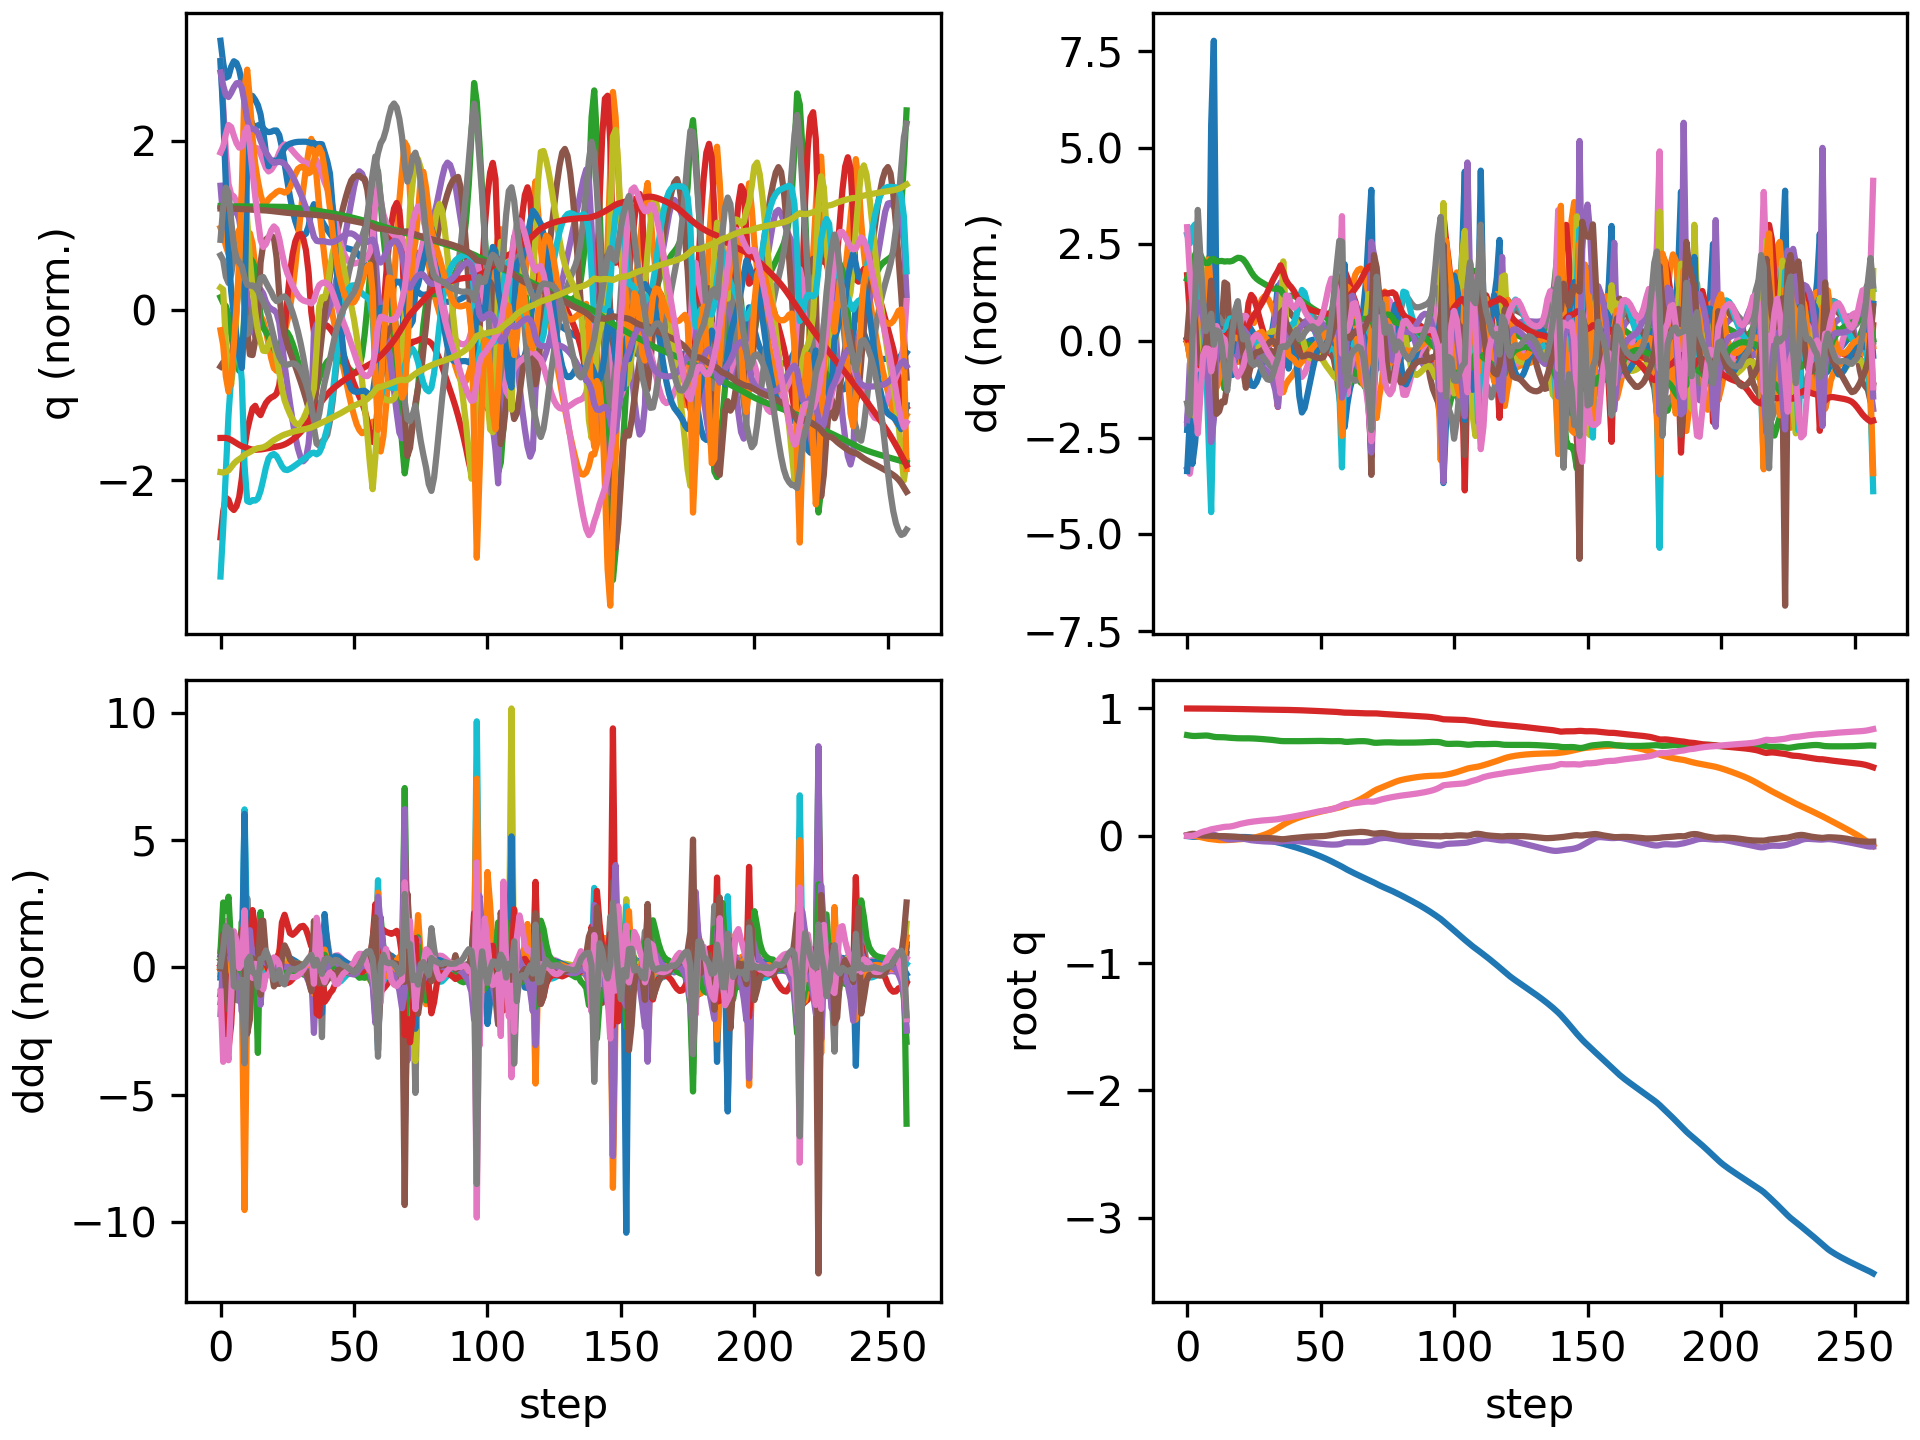

The file beside this chart, header and first rows:
floating_base_joint_x, floating_base_joint_y, floating_base_joint_z, floating_base_joint_qw, floating_base_joint_qx, floating_base_joint_qy, floating_base_joint_qz, left_hip_pitch_joint_q, left_hip_roll_joint_q, left_hip_yaw_joint_q, left_knee_joint_q, left_ankle_pitch_joint_q, left_ankle_roll_joint_q, right_hip_pitch_joint_q, right_hip_roll_joint_q, right_hip_yaw_joint_q, right_knee_joint_q, right_ankle_pitch_joint_q, right_ankle_roll_joint_q, floating_base_joint_vx, floating_base_joint_vy, floating_base_joint_vz, floating_base_joint_wx, floating_base_joint_wy
-0.002742, 8.737507702648877e-10, 0.7906, 1, 1.597928729102787e-08, 0.005811, -4.862312507598205e-09, -0.05757, -0.0006897, -0.002978, 0.1257, -0.07618, 2.7516392895085615e-05, -0.05757, 0.0006893, 0.002978, 0.1257, -0.07618, -2.7555718382952283e-05, -0.162, -1.3815040528913289e-07, -0.2089, -6.422664153380801e-07, 0.6749
-0.005645, 0.0001707, 0.787, 0.9999, 0.001876, 0.01157, -0.001245, -0.1072, -0.006528, -0.009572, 0.2081, -0.1318, 0.003928, -0.1328, -0.004857, 0.001827, 0.2627, -0.1524, -0.008627, -0.1113, 0.01463, -0.1523, 0.3801, 0.3959
-0.007758, -0.0001207, 0.7843, 0.9999, 0.005681, 0.01514, 0.0003921, -0.1407, -0.01668, -0.01317, 0.2538, -0.1469, 0.004472, -0.2062, -0.02335, -0.03193, 0.4223, -0.2541, -0.02667, -0.0751, -0.04607, -0.1107, 0.3274, 0.2127
-0.008086, -0.002021, 0.7837, 0.9998, 0.008561, 0.01424, 0.004988, -0.1374, -0.02387, -0.02308, 0.2464, -0.1396, 0.005974, -0.2598, -0.03048, -0.05004, 0.5882, -0.3467, -0.03549, 0.03701, -0.1433, 0.0379, 0.1523, -0.3457
-0.006876, -0.00589, 0.7849, 0.9998, 0.007916, 0.009255, 0.01454, -0.1158, -0.02276, -0.045, 0.2217, -0.1246, 0.007902, -0.2767, -0.02091, -0.0573, 0.6972, -0.4083, -0.02816, 0.07778, -0.2331, 0.07637, -0.2761, -0.5884
-0.005824, -0.01073, 0.7865, 0.9997, 0.00522, 0.004638, 0.02477, -0.1036, -0.01546, -0.06604, 0.2137, -0.1172, 0.02406, -0.28, -0.0007964, -0.0417, 0.7504, -0.4422, -0.008442, 0.03528, -0.2473, 0.07542, -0.2924, -0.3513
-0.005767, -0.01561, 0.7876, 0.9995, 0.002892, 0.002578, 0.0323, -0.1075, -0.007885, -0.07913, 0.2259, -0.1199, 0.05314, -0.2892, 0.01221, -0.01265, 0.7767, -0.4728, 0.01393, -0.01625, -0.241, 0.03962, -0.204, -0.1068
-0.006317, -0.02028, 0.7877, 0.9993, 0.001509, 0.001786, 0.0378, -0.1228, -0.002368, -0.087, 0.2556, -0.1333, 0.08261, -0.2963, 0.009588, 0.01797, 0.774, -0.5013, 0.03819, -0.0329, -0.2258, -0.01914, -0.07845, -0.06677
-0.006939, -0.02438, 0.7863, 0.9991, 0.001879, 0.001083, 0.04308, -0.1517, 0.001656, -0.07564, 0.3161, -0.1625, 0.09198, -0.2792, -0.008987, 0.05432, 0.6844, -0.5189, 0.08233, -0.03272, -0.1826, -0.135, 0.175, -0.07062
-0.006919, -0.02702, 0.7822, 0.9987, 0.006063, -0.0009374, 0.05046, -0.188, -0.000187, -0.0173, 0.416, -0.2202, 0.0622, -0.2138, -0.05423, 0.08191, 0.4438, -0.4417, 0.1406, -0.004374, -0.09028, -0.2617, 0.6103, -0.2076
-0.00709, -0.02949, 0.7776, 0.9985, 0.007796, -0.002216, 0.05437, -0.2092, -0.004164, 0.02864, 0.4697, -0.2617, 0.03385, -0.1938, -0.08812, 0.04486, 0.3416, -0.2101, 0.1504, 0.0004725, -0.1435, -0.2064, -0.1601, -0.127
-0.007498, -0.0324, 0.7751, 0.9983, 0.002273, -0.00236, 0.0584, -0.2286, -0.005425, 0.04189, 0.507, -0.2943, 0.01129, -0.2, -0.08155, 0.02078, 0.3385, -0.1252, 0.1327, -0.02187, -0.1401, -0.0506, -0.8421, 0.06969
-0.007927, -0.03436, 0.7748, 0.998, -0.006171, -0.002324, 0.06297, -0.2457, -0.01462, 0.03781, 0.5407, -0.321, 0.01073, -0.2026, -0.06404, 0.002529, 0.3444, -0.1266, 0.1111, -0.01729, -0.06191, 0.002762, -0.8135, 0.02446
-0.008232, -0.03487, 0.7747, 0.9977, -0.01364, -0.002698, 0.0669, -0.2516, -0.03513, 0.02972, 0.5491, -0.3308, 0.02441, -0.2001, -0.0499, -0.01229, 0.3431, -0.1322, 0.09593, -0.01598, 0.001113, -0.01412, -0.7065, 0.003701
-0.008563, -0.03452, 0.7737, 0.9973, -0.0207, -0.003262, 0.06974, -0.2476, -0.05967, 0.01396, 0.5293, -0.3128, 0.04807, -0.2012, -0.03713, -0.02374, 0.3492, -0.1396, 0.08615, -0.02089, 0.0276, -0.07589, -0.716, -0.0111
-0.008919, -0.0339, 0.7715, 0.9971, -0.02711, -0.004309, 0.07063, -0.2453, -0.0788, -0.02776, 0.5191, -0.2517, 0.09687, -0.2096, -0.0248, -0.03063, 0.3705, -0.1529, 0.0783, -0.01862, 0.03452, -0.1052, -0.526, -0.09135
-0.009419, -0.03282, 0.7697, 0.9969, -0.02944, -0.005291, 0.07234, -0.254, -0.08316, -0.0377, 0.54, -0.2587, 0.1146, -0.2217, -0.02373, -0.03619, 0.4026, -0.1773, 0.073, -0.02024, 0.07423, -0.07951, -0.01183, -0.1271
-0.009823, -0.03129, 0.7682, 0.9967, -0.0285, -0.006314, 0.07583, -0.2605, -0.09215, -0.04248, 0.5578, -0.2725, 0.1187, -0.2333, -0.0295, -0.03644, 0.4378, -0.208, 0.07322, -0.01504, 0.07878, -0.06752, 0.1589, -0.1353
-0.009975, -0.02976, 0.767, 0.9963, -0.02649, -0.007697, 0.08112, -0.2627, -0.104, -0.04852, 0.5686, -0.2804, 0.1209, -0.239, -0.03541, -0.03262, 0.464, -0.2279, 0.07558, -0.001207, 0.07397, -0.05622, 0.2108, -0.1952
-0.009852, -0.02833, 0.7659, 0.9958, -0.02422, -0.009612, 0.0874, -0.2618, -0.1166, -0.05555, 0.5758, -0.2847, 0.122, -0.2361, -0.04071, -0.02829, 0.4733, -0.2197, 0.07722, 0.009789, 0.06912, -0.05394, 0.2129, -0.2396
-0.009671, -0.02697, 0.7653, 0.9953, -0.02301, -0.01165, 0.0931, -0.2591, -0.1253, -0.06173, 0.5799, -0.2867, 0.1204, -0.2295, -0.04737, -0.03196, 0.4764, -0.2197, 0.07836, 0.007762, 0.06632, -0.01051, 0.02038, -0.2117
-0.009648, -0.02559, 0.7654, 0.9948, -0.02384, -0.01355, 0.09767, -0.259, -0.1277, -0.06753, 0.588, -0.2914, 0.1018, -0.2194, -0.05083, -0.03978, 0.4701, -0.221, 0.07978, -0.003863, 0.07254, 0.01296, -0.1735, -0.1776
-0.01009, -0.02407, 0.7656, 0.9943, -0.0268, -0.015, 0.1019, -0.2693, -0.1205, -0.0634, 0.6154, -0.3074, 0.06803, -0.2082, -0.04982, -0.04941, 0.4566, -0.2165, 0.08051, -0.03191, 0.08359, 0.003857, -0.383, -0.108
-0.01123, -0.02208, 0.7655, 0.9937, -0.03116, -0.01592, 0.1061, -0.2963, -0.1058, -0.05015, 0.6874, -0.3421, 0.04433, -0.1989, -0.04656, -0.05975, 0.4413, -0.2085, 0.08018, -0.06747, 0.1223, -0.007106, -0.426, -0.07181
-0.01313, -0.01911, 0.765, 0.9932, -0.03495, -0.01642, 0.1094, -0.3331, -0.09319, -0.04269, 0.7883, -0.3793, 0.0306, -0.1945, -0.04556, -0.06695, 0.4318, -0.2014, 0.07944, -0.1061, 0.1775, -0.02787, -0.2988, -0.03311
-0.01569, -0.01511, 0.7641, 0.9929, -0.03759, -0.01651, 0.112, -0.3715, -0.08354, -0.04305, 0.889, -0.4119, 0.02122, -0.1957, -0.04883, -0.07152, 0.4304, -0.1974, 0.07995, -0.1379, 0.2238, -0.04732, -0.1987, 0.001464
-0.01876, -0.0103, 0.7629, 0.9925, -0.03963, -0.01636, 0.1146, -0.4073, -0.07236, -0.04834, 0.9738, -0.4434, 0.01381, -0.2, -0.05536, -0.07547, 0.4336, -0.1954, 0.08228, -0.1609, 0.2593, -0.06096, -0.1706, 0.01664
-0.0222, -0.004772, 0.7615, 0.9921, -0.04146, -0.01624, 0.1171, -0.438, -0.05634, -0.05603, 1.037, -0.4732, 0.007172, -0.2052, -0.06375, -0.07893, 0.4385, -0.1941, 0.0859, -0.1774, 0.2943, -0.07021, -0.1641, 0.004686
-0.02591, 0.001522, 0.76, 0.9918, -0.04311, -0.01636, 0.1194, -0.4624, -0.03555, -0.06528, 1.078, -0.4996, 0.0004503, -0.2102, -0.07359, -0.08132, 0.4438, -0.1932, 0.09007, -0.1909, 0.3345, -0.0779, -0.1488, -0.0234
-0.02988, 0.0087, 0.7584, 0.9915, -0.04449, -0.0168, 0.1213, -0.48, -0.01203, -0.07619, 1.099, -0.5209, -0.006663, -0.2149, -0.08493, -0.08209, 0.4494, -0.1926, 0.0931, -0.2039, 0.3811, -0.08394, -0.1248, -0.05537
-0.0341, 0.01688, 0.7567, 0.9912, -0.0455, -0.01755, 0.1228, -0.491, 0.01169, -0.08869, 1.102, -0.5358, -0.01404, -0.2192, -0.09808, -0.08117, 0.4553, -0.1925, 0.09421, -0.2168, 0.4336, -0.09019, -0.09155, -0.08582
-0.03856, 0.02617, 0.7548, 0.991, -0.04608, -0.01858, 0.1243, -0.4949, 0.03355, -0.1019, 1.087, -0.5423, -0.02173, -0.2226, -0.1134, -0.0786, 0.4609, -0.1924, 0.09417, -0.229, 0.4898, -0.09861, -0.05613, -0.1132
-0.04324, 0.03657, 0.7527, 0.9908, -0.04634, -0.01985, 0.1259, -0.4905, 0.05227, -0.1149, 1.05, -0.5378, -0.03006, -0.2253, -0.1308, -0.07483, 0.4663, -0.1925, 0.09276, -0.2397, 0.5445, -0.1118, -0.04297, -0.1345
-0.04803, 0.04803, 0.7504, 0.9905, -0.04654, -0.02149, 0.1278, -0.4741, 0.06714, -0.1263, 0.9772, -0.5124, -0.03921, -0.2269, -0.1498, -0.07054, 0.472, -0.1931, 0.09058, -0.2438, 0.5929, -0.1356, -0.06898, -0.1745
-0.05276, 0.06041, 0.7474, 0.9901, -0.04702, -0.02378, 0.1303, -0.4395, 0.07838, -0.1325, 0.8507, -0.4589, -0.04809, -0.2268, -0.1695, -0.0658, 0.4787, -0.1949, 0.09152, -0.2396, 0.6351, -0.1762, -0.138, -0.2361
-0.05766, 0.07372, 0.7446, 0.9896, -0.04609, -0.02648, 0.1336, -0.4244, 0.07177, -0.1184, 0.7868, -0.3241, -0.04187, -0.2225, -0.1935, -0.0595, 0.4802, -0.1939, 0.09817, -0.2501, 0.6885, -0.09789, 0.2561, -0.3415
-0.06313, 0.08684, 0.7434, 0.9892, -0.04317, -0.02724, 0.1371, -0.4337, 0.04375, -0.1056, 0.7996, -0.3103, -0.01915, -0.2205, -0.2111, -0.03485, 0.4754, -0.1974, 0.1022, -0.2852, 0.6252, -0.02183, 0.292, 0.01038
-0.0691, 0.09852, 0.7433, 0.9889, -0.04129, -0.02518, 0.1406, -0.4482, 0.01684, -0.09541, 0.8111, -0.3146, 0.005928, -0.2299, -0.2136, -0.008655, 0.4806, -0.1957, 0.1053, -0.3041, 0.5516, 0.006097, 0.1597, 0.257
-0.07516, 0.109, 0.7434, 0.9885, -0.04064, -0.02225, 0.1441, -0.462, -0.006315, -0.08769, 0.814, -0.3123, 0.02921, -0.2438, -0.2087, -0.002888, 0.4972, -0.1961, 0.1021, -0.3018, 0.5116, 0.004749, 0.09429, 0.2532
-0.0812, 0.1189, 0.7433, 0.988, -0.04044, -0.01971, 0.1479, -0.473, -0.02765, -0.08124, 0.8118, -0.3046, 0.04995, -0.2566, -0.2062, -0.003621, 0.5228, -0.2079, 0.09312, -0.2994, 0.4843, -0.007092, 0.03467, 0.1977
-0.08726, 0.1282, 0.7431, 0.9874, -0.04077, -0.01759, 0.1518, -0.4821, -0.04708, -0.07632, 0.8063, -0.2935, 0.06827, -0.2673, -0.201, 0.002668, 0.5514, -0.2208, 0.08257, -0.3023, 0.4492, -0.007969, -0.03276, 0.1819
-0.09344, 0.1366, 0.743, 0.9868, -0.04189, -0.01551, 0.1559, -0.4906, -0.06401, -0.07347, 0.7979, -0.2794, 0.08544, -0.2792, -0.1858, 0.01463, 0.5897, -0.2384, 0.0703, -0.3103, 0.4014, -0.0007867, -0.1115, 0.1984
-0.09993, 0.1441, 0.7431, 0.9861, -0.04367, -0.01323, 0.1597, -0.4991, -0.0782, -0.07183, 0.7865, -0.2624, 0.1017, -0.2969, -0.1636, 0.02429, 0.6464, -0.2861, 0.05675, -0.3287, 0.3585, 0.01223, -0.1734, 0.2304
-0.1067, 0.1508, 0.7434, 0.9854, -0.04599, -0.01103, 0.1633, -0.5071, -0.09026, -0.07173, 0.7727, -0.2434, 0.1159, -0.319, -0.1352, 0.03055, 0.7177, -0.3463, 0.04489, -0.3432, 0.322, 0.02127, -0.2162, 0.207
-0.1138, 0.157, 0.7438, 0.9847, -0.04841, -0.009241, 0.1673, -0.5135, -0.1017, -0.07298, 0.7564, -0.2229, 0.1281, -0.3404, -0.1057, 0.03077, 0.7898, -0.4053, 0.03547, -0.3569, 0.3006, 0.02592, -0.2114, 0.1631
-0.1212, 0.1629, 0.7443, 0.9838, -0.05065, -0.00782, 0.1716, -0.5179, -0.1134, -0.07496, 0.737, -0.2007, 0.1391, -0.358, -0.07866, 0.02558, 0.8507, -0.4548, 0.02816, -0.3722, 0.2876, 0.0284, -0.1956, 0.1333
-0.1288, 0.1685, 0.7448, 0.9829, -0.05279, -0.006655, 0.176, -0.5208, -0.1251, -0.0775, 0.7151, -0.177, 0.1494, -0.3714, -0.05548, 0.01717, 0.897, -0.4934, 0.02257, -0.3879, 0.2765, 0.02608, -0.1976, 0.1126
-0.1367, 0.1739, 0.7453, 0.982, -0.05498, -0.005716, 0.1806, -0.5228, -0.1366, -0.08059, 0.6916, -0.1523, 0.1587, -0.3809, -0.03588, 0.008092, 0.9293, -0.5213, 0.01869, -0.4025, 0.2672, 0.01835, -0.2103, 0.09404
-0.1449, 0.1792, 0.7455, 0.981, -0.05728, -0.004961, 0.1852, -0.5244, -0.1477, -0.08395, 0.6675, -0.1271, 0.1672, -0.3866, -0.01959, -0.0002936, 0.9491, -0.5393, 0.01659, -0.4162, 0.2601, 0.006238, -0.2234, 0.08347
-0.1534, 0.1843, 0.7455, 0.98, -0.05969, -0.004283, 0.1896, -0.5261, -0.158, -0.08698, 0.6434, -0.1023, 0.174, -0.3894, -0.006584, -0.008198, 0.9582, -0.549, 0.01598, -0.4293, 0.2544, -0.008555, -0.2333, 0.08688
-0.1621, 0.1893, 0.7452, 0.9791, -0.06216, -0.003524, 0.1934, -0.5286, -0.1674, -0.08918, 0.62, -0.07904, 0.1772, -0.3901, 0.003225, -0.01677, 0.9592, -0.5527, 0.01617, -0.4421, 0.2503, -0.02468, -0.2335, 0.1066
-0.1711, 0.1943, 0.7446, 0.9783, -0.06466, -0.00246, 0.1968, -0.5327, -0.1752, -0.08899, 0.598, -0.05941, 0.1782, -0.3894, 0.01049, -0.02716, 0.9541, -0.5535, 0.01867, -0.4559, 0.2448, -0.03774, -0.2248, 0.154
-0.1804, 0.1991, 0.7439, 0.9775, -0.06695, -0.0007105, 0.2, -0.5401, -0.1802, -0.08276, 0.5789, -0.05166, 0.1783, -0.3879, 0.01601, -0.03986, 0.9451, -0.5528, 0.02306, -0.4751, 0.2405, -0.03722, -0.1645, 0.2277
-0.1902, 0.2039, 0.7433, 0.9767, -0.06859, 0.001981, 0.2034, -0.5501, -0.1831, -0.06916, 0.5596, -0.0556, 0.1761, -0.3863, 0.02155, -0.05441, 0.9361, -0.552, 0.02814, -0.4971, 0.236, -0.02454, -0.07027, 0.3068
-0.2003, 0.2085, 0.7431, 0.9757, -0.0695, 0.005534, 0.2076, -0.5601, -0.1823, -0.04527, 0.5349, -0.06739, 0.1752, -0.3841, 0.0307, -0.07043, 0.9295, -0.5519, 0.03314, -0.5157, 0.2269, -0.006349, 0.01472, 0.3597
-0.2108, 0.213, 0.7432, 0.9745, -0.06963, 0.009517, 0.2132, -0.5675, -0.1797, -0.01408, 0.5021, -0.07618, 0.1649, -0.38, 0.04626, -0.08806, 0.9246, -0.5549, 0.0369, -0.5295, 0.2211, 0.01005, 0.09702, 0.3508
-0.2214, 0.2174, 0.7435, 0.9729, -0.06886, 0.01339, 0.2204, -0.5705, -0.1768, 0.02359, 0.4626, -0.0833, 0.144, -0.3708, 0.06886, -0.1071, 0.9124, -0.5597, 0.03792, -0.54, 0.2228, 0.01809, 0.1849, 0.292
-0.2323, 0.2221, 0.7438, 0.9709, -0.06645, 0.0169, 0.2295, -0.5742, -0.1729, 0.07503, 0.4326, -0.1158, 0.1101, -0.3478, 0.09265, -0.1223, 0.8641, -0.5563, 0.02143, -0.5546, 0.2536, -0.003776, 0.4039, 0.1961
-0.2431, 0.2279, 0.7423, 0.9687, -0.0615, 0.01883, 0.2397, -0.5918, -0.1763, 0.1279, 0.45, -0.1929, 0.05576, -0.294, 0.1119, -0.1023, 0.7287, -0.5287, -0.02718, -0.5493, 0.327, -0.1542, 0.6678, -0.09867
-0.2551, 0.2352, 0.7384, 0.9672, -0.05373, 0.02132, 0.2473, -0.6513, -0.1972, 0.1409, 0.5676, -0.2583, 0.03689, -0.2563, 0.09301, -0.0721, 0.6048, -0.4396, -0.05753, -0.6145, 0.3663, -0.1337, 0.5967, 0.05617
... 198 more rows
